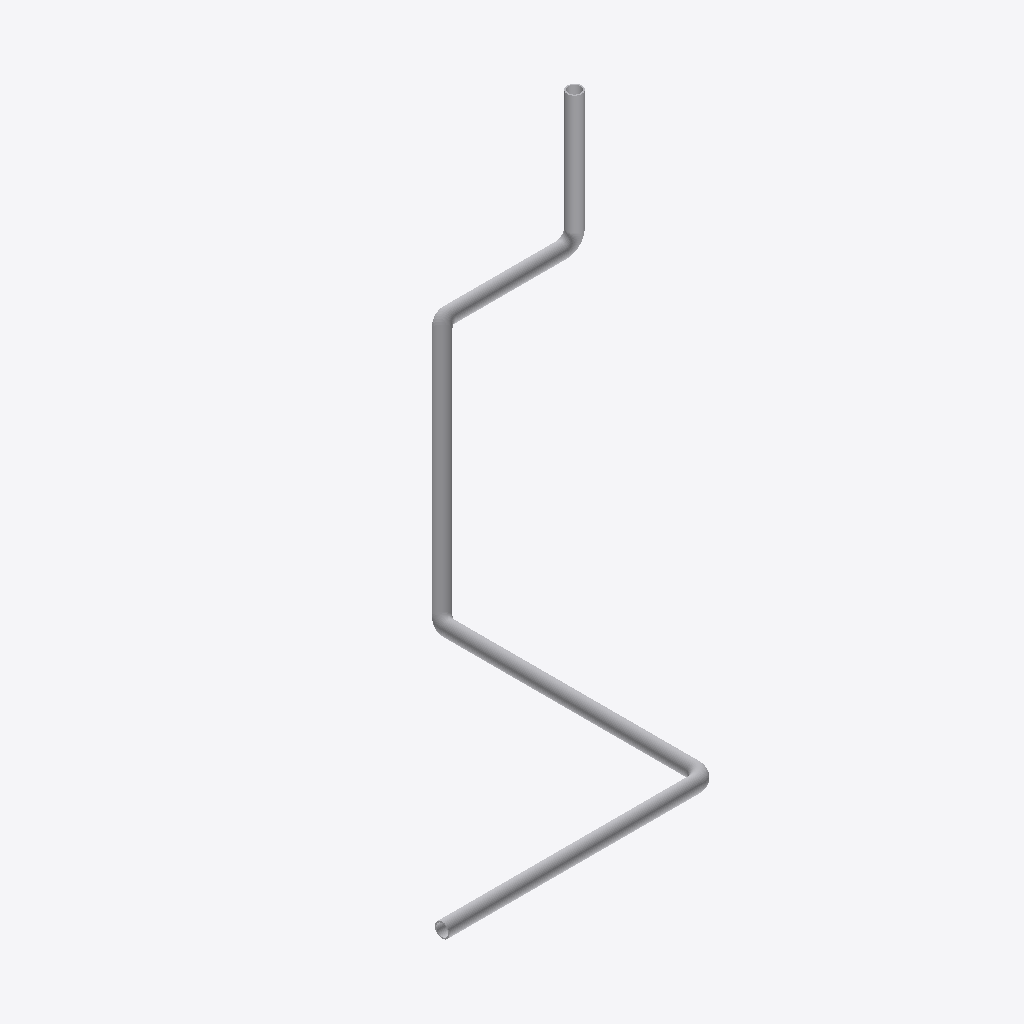
Isometric view of an IFC building model (IFC-SPF (STEP), schema IFC4, length unit metre), seen from the south-west, elements coloured by IFC class: 9 other elements (light grey).
Extent 20.3 m × 15.6 m × 10.3 m (x, y, z). Elements (9): 5 IfcPipeSegment, 4 IfcPipeFitting.

HEADER;
FILE_DESCRIPTION(('ViewDefinition [ReferenceView_V1.2]'),'2;1');
FILE_NAME('pipe_run.ifc','2025-11-20T09:52:25-05:00',('Leeable Partee'),('Architects Without Ballpens'),'IfcOpenShell 0.8.3.post2','IfcOpenShell - IfcOpenShell - 0.8.3.post2','none');
FILE_SCHEMA(('IFC4'));
ENDSEC;
DATA;
#9=IFCPROJECT('2EtSUsLsT869IQdqCGwbED',#8,'My Project',$,$,$,$,(#14),#29);
#31=IFCSITE('0RW_IkBhr1BxI$SDdXtjSa',#30,'Site-01',$,$,#38,$,$,$,$,$,$,$,$);
#49=IFCPIPESEGMENT('1fC_wwPKv5sgwWbbBnS8xw',#48,'Pipe #[1] of Pipe Run #1',$,$,#74,#67,$,.NOTDEFINED.);
#127=IFCPIPESEGMENT('1rWMMV_kv4wAW$$6ahrpvi',#126,'Pipe #[2] of Pipe Run #1',$,$,#140,#135,$,.NOTDEFINED.);
#191=IFCPIPESEGMENT('1gWlyxiHv5VwpPQp$_Bt7_',#190,'Pipe #[3] of Pipe Run #1',$,$,#204,#199,$,.NOTDEFINED.);
#319=IFCPIPESEGMENT('0TH$LhpGL26BNLmw9YLBnb',#318,'Pipe #[5] of Pipe Run #1',$,$,#332,#327,$,.NOTDEFINED.);
#255=IFCPIPESEGMENT('0l7WTPa4nEAgBdW8vNOdbf',#254,'Pipe #[4] of Pipe Run #1',$,$,#268,#263,$,.NOTDEFINED.);
#94=IFCPIPEFITTING('3fIuwk7$jDURFUnSoUfVJG',#93,'Elbow #[1] of Pipe Run #1',$,$,#109,#104,$,.JUNCTION.);
#286=IFCPIPEFITTING('3GIk165dT9wBTQiPeENPOp',#285,'Elbow #[4] of Pipe Run #1',$,$,#301,#296,$,.JUNCTION.);
#222=IFCPIPEFITTING('1D7O52EVj5luABZrfHplIt',#221,'Elbow #[3] of Pipe Run #1',$,$,#237,#232,$,.JUNCTION.);
#158=IFCPIPEFITTING('2eo$WIn$L8AR85vOSnjaZu',#157,'Elbow #[2] of Pipe Run #1',$,$,#173,#168,$,.JUNCTION.);
ENDSEC;
